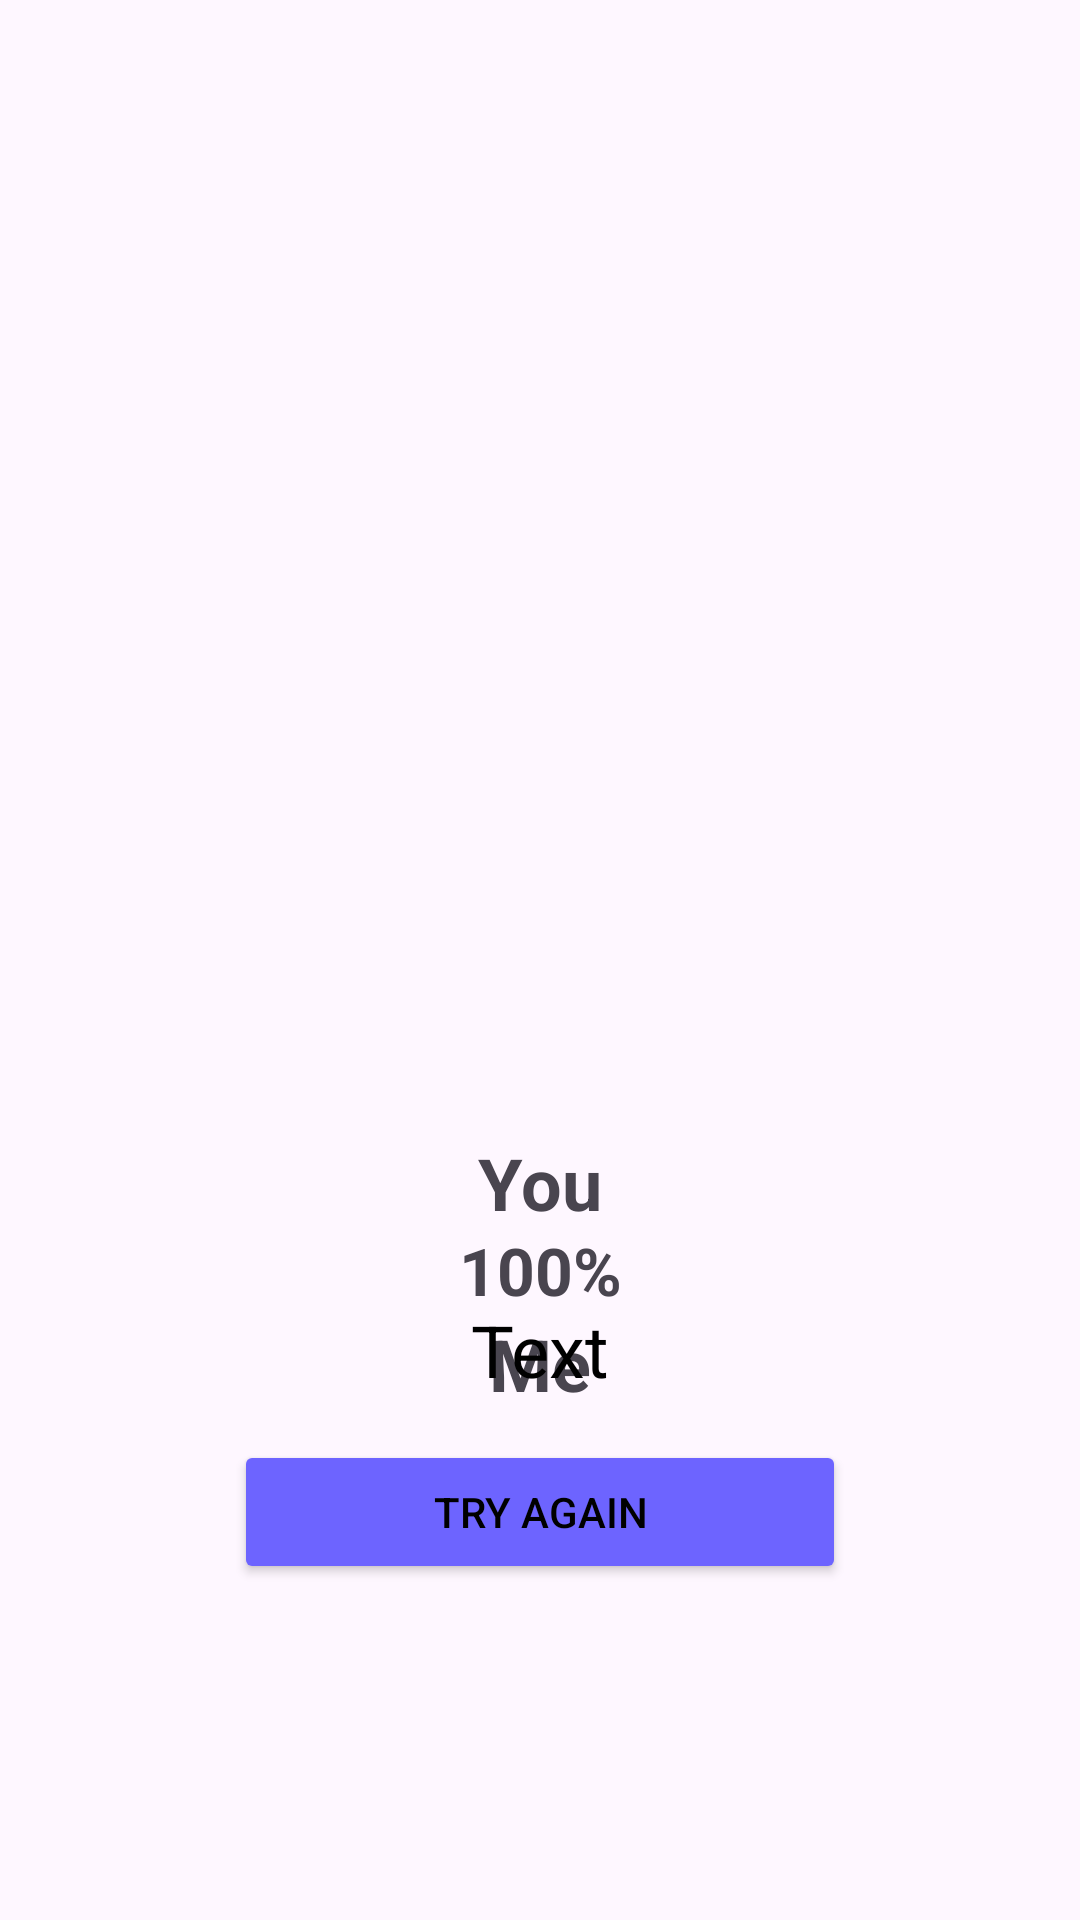

Android layout source for this screen:
<!-- AndroidManifest.xml: application theme Theme.LoveCalculatorMVP -->
<!-- res/layout/activity_second.xml -->
<?xml version="1.0" encoding="utf-8"?>
<androidx.constraintlayout.widget.ConstraintLayout xmlns:android="http://schemas.android.com/apk/res/android"
    xmlns:app="http://schemas.android.com/apk/res-auto"
    xmlns:tools="http://schemas.android.com/tools"
    android:layout_width="match_parent"
    android:layout_height="match_parent"
    tools:context=".ui.SecondActivity">

    <ImageView
        android:id="@+id/imageView"
        android:layout_width="match_parent"
        android:layout_height="350dp"
        android:src="@drawable/img_4"
        app:layout_constraintEnd_toEndOf="parent"
        app:layout_constraintStart_toStartOf="parent"
        app:layout_constraintTop_toTopOf="parent" />

    <TextView
        android:id="@+id/firstNameEt"
        android:layout_width="wrap_content"
        android:layout_height="wrap_content"
        android:layout_marginTop="28dp"
        android:text="You"
        android:textSize="24sp"
        android:textStyle="bold"
        app:layout_constraintEnd_toEndOf="parent"
        app:layout_constraintStart_toStartOf="parent"
        app:layout_constraintTop_toBottomOf="@id/imageView" />

    <TextView
        android:id="@+id/secondNameEt"
        android:layout_width="wrap_content"
        android:layout_height="wrap_content"
        android:layout_marginTop="28dp"
        android:text="Me"
        android:textSize="24sp"
        android:textStyle="bold"
        app:layout_constraintEnd_toEndOf="parent"
        app:layout_constraintStart_toStartOf="parent"
        app:layout_constraintTop_toBottomOf="@id/firstNameEt" />


    <TextView
        android:layout_width="wrap_content"
        android:layout_height="wrap_content"
        android:layout_marginTop="12dp"
        android:text="Your Score"
        android:textColor="#ff6586"
        android:textSize="24sp"
        app:layout_constraintEnd_toEndOf="parent"
        app:layout_constraintHorizontal_bias="0.498"
        app:layout_constraintStart_toStartOf="parent"
        app:layout_constraintTop_toBottomOf="@id/secondNameEt" />

    <TextView
        android:id="@+id/TvLoveProcent"
        android:layout_width="wrap_content"
        android:layout_height="wrap_content"
        android:layout_marginBottom="202dp"
        android:text="100%"
        android:textSize="22sp"
        android:textStyle="bold"
        app:layout_constraintBottom_toBottomOf="parent"
        app:layout_constraintEnd_toEndOf="parent"
        app:layout_constraintStart_toStartOf="parent" />

    <Button
        android:id="@+id/btnTry"
        android:layout_width="204dp"
        android:layout_height="wrap_content"
        android:layout_marginTop="42dp"
        android:backgroundTint="#6d64ff"
        android:text="Try Again"
        android:textColor="@color/black"
        app:layout_constraintEnd_toEndOf="parent"
        app:layout_constraintStart_toStartOf="parent"
        app:layout_constraintTop_toBottomOf="@id/TvLoveProcent" />

    <TextView
        android:textSize="24sp"
        android:id="@+id/Tvadvice"
        android:layout_width="wrap_content"
        android:layout_height="wrap_content"
        android:layout_marginBottom="14dp"
        android:text="Text"
        android:textColor="@color/black"
        app:layout_constraintBottom_toTopOf="@id/btnTry"
        app:layout_constraintEnd_toEndOf="parent"
        app:layout_constraintStart_toStartOf="parent" />

</androidx.constraintlayout.widget.ConstraintLayout>
<!-- resources referenced by this layout -->
<resources>
  <style name="Theme.LoveCalculatorMVP" parent="Base.Theme.LoveCalculatorMVP" />
  <style name="Base.Theme.LoveCalculatorMVP" parent="Theme.Material3.DayNight.NoActionBar">
          
          
      </style>
  <!-- not gathered from this repository: default colours our renderer supplied (Android Studio template values) -->
  <color name="black">#FF000000</color>
</resources>
